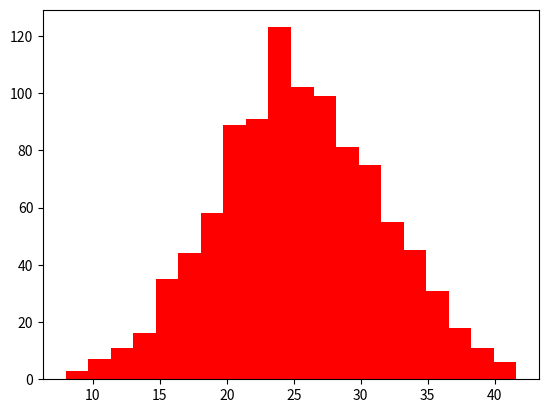

Write Python code to recreate this figure.
import numpy as np
import matplotlib.pyplot as plt

# Key inputs from DCF model https://www.toptal.com/finance/financial-modeling/python-and-finance
years = 5
starting_sales = 31.0
capex_percent = depr_percent = 0.032
sales_growth = 0.1
ebitda_margin = 0.14
nwc_percent = 0.24
tax_rate = 0.25
# DCF assumptions
r = 0.12
g = 0.02
# For MCS model
iterations = 1000
sales_std_dev = 0.01
ebitda_std_dev = 0.02
nwc_std_dev = 0.01

def run_mcs():
    
    # Generate probability distributions
    sales_growth_dist = np.random.normal(loc=sales_growth, 
                                         scale=sales_std_dev, 
                                         size=(years, iterations))
    ebitda_margin_dist = np.random.normal(loc=ebitda_margin, 
                                          scale=ebitda_std_dev, 
                                          size=(years, iterations))
    nwc_percent_dist = np.random.normal(loc=nwc_percent, 
                                        scale=nwc_std_dev, 
                                        size=(years, iterations))
    
    # Calculate free cash flow
    sales_growth_dist += 1
    for i in range(1, len(sales_growth_dist)):
        sales_growth_dist[i] *= sales_growth_dist[i-1]

    sales = sales_growth_dist * starting_sales
    ebitda = sales * ebitda_margin_dist
    ebit = ebitda - (sales * depr_percent)
    tax = -(ebit * tax_rate)
    np.clip(tax, a_min=None, a_max=0)
    nwc = nwc_percent_dist * sales
    starting_nwc = starting_sales * nwc_percent
    prev_year_nwc = np.roll(nwc, 1, axis=0)
    prev_year_nwc[0] = starting_nwc
    delta_nwc = prev_year_nwc - nwc
    capex = -(sales * capex_percent)
    free_cash_flow = ebitda + tax + delta_nwc + capex
    # Discount cash flows to get DCF value
    terminal_value = free_cash_flow[-1] * (1 + g) / (r - g)
    discount_rates = [(1 / (1 + r)) ** i for i in range (1,6)]
    dcf_value = sum((free_cash_flow.T * discount_rates).T) 
    dcf_value += terminal_value * discount_rates[-1]
        
    return dcf_value

if __name__ == "__main__":
    plt.hist(run_mcs(), bins=20, color='r')
    plt.show()